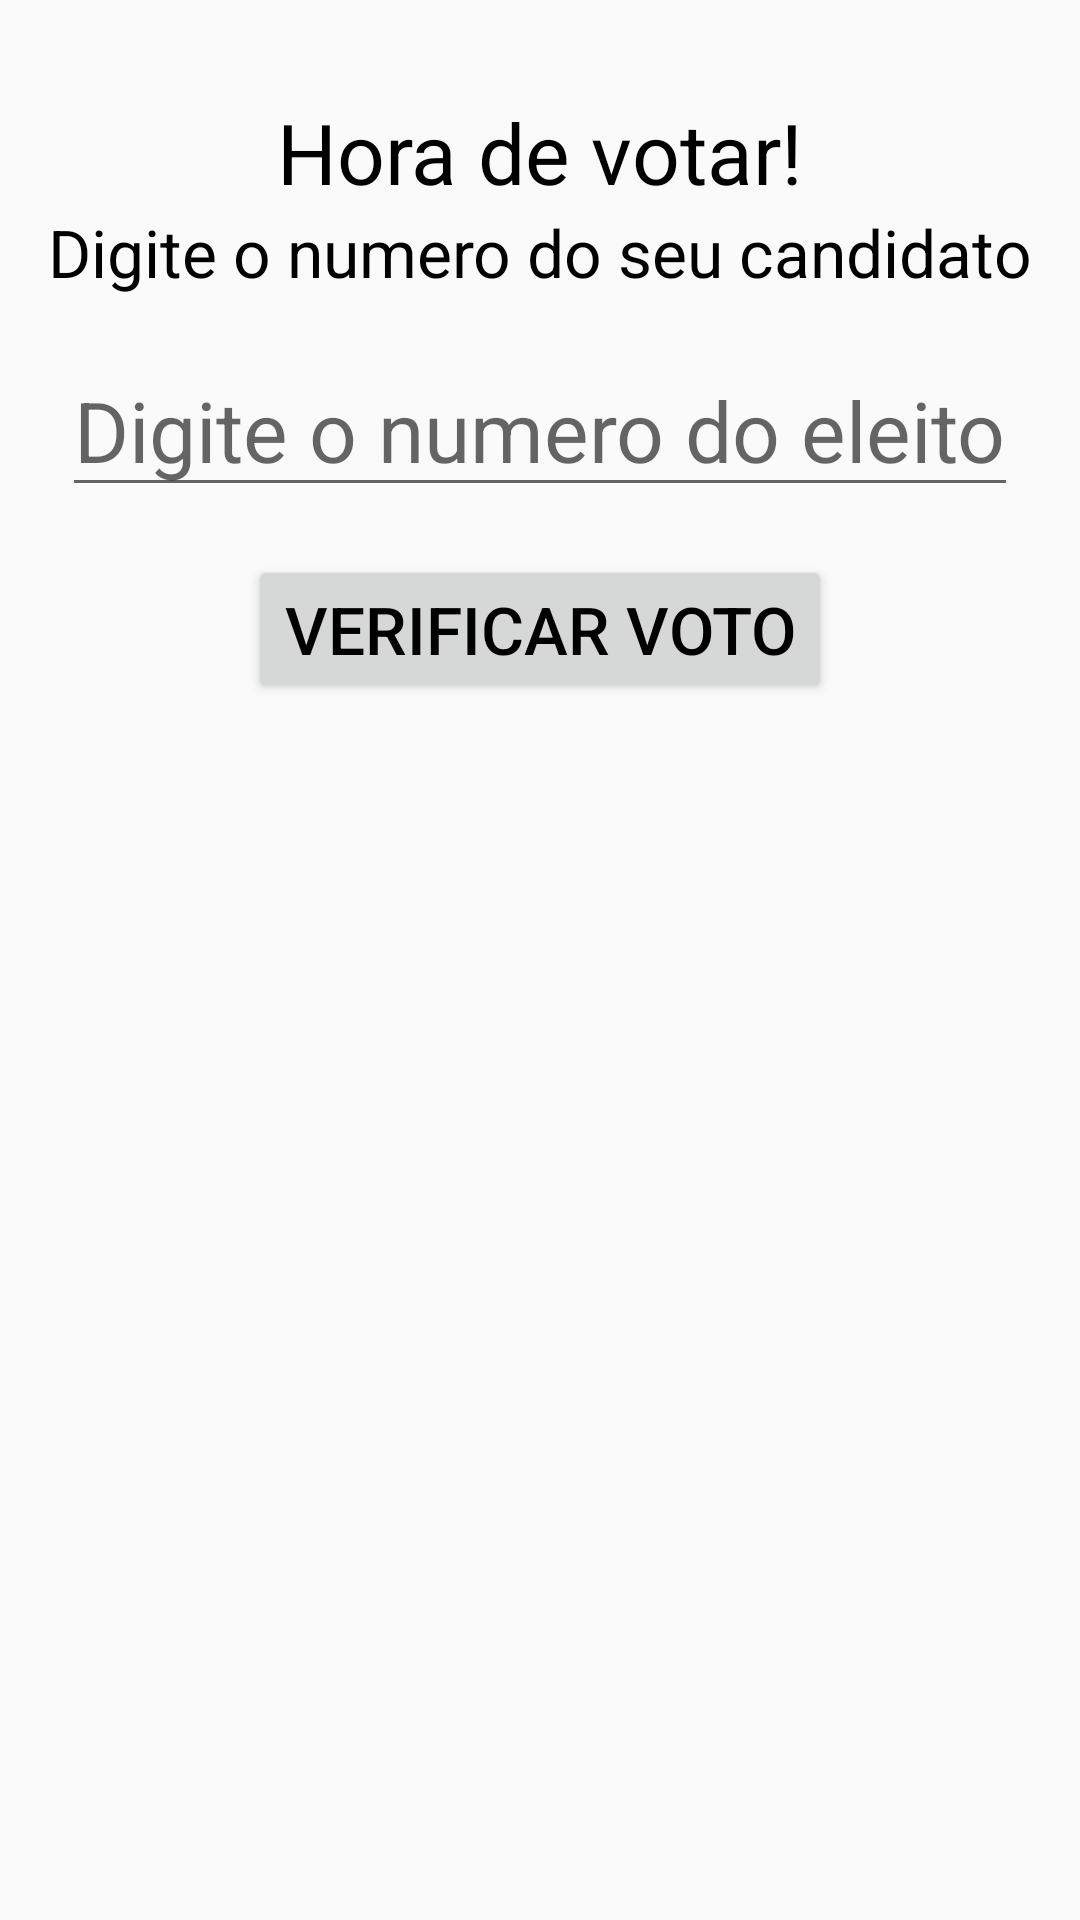

Here is an Android app screen rendered from its layout file. Give the layout XML and the strings, colors and styles it references.
<!-- AndroidManifest.xml: application theme AppTheme -->
<!-- res/layout/activity_vote_screen.xml -->
<?xml version="1.0" encoding="utf-8"?>
<androidx.constraintlayout.widget.ConstraintLayout xmlns:android="http://schemas.android.com/apk/res/android"
    xmlns:app="http://schemas.android.com/apk/res-auto"
    xmlns:tools="http://schemas.android.com/tools"
    android:layout_width="match_parent"
    android:layout_height="match_parent"
    tools:context=".VoteScreen">

    <TextView
        android:layout_width="wrap_content"
        android:layout_height="wrap_content"
        android:id="@+id/tv_title"
        android:text="@string/app_votescreen_tv_title"
        style="@style/DefaultText"
        android:layout_marginTop="32dp"
        app:layout_constraintLeft_toLeftOf="parent"
        app:layout_constraintRight_toRightOf="parent"
        app:layout_constraintTop_toTopOf="parent"
        />

    <TextView
        android:layout_width="wrap_content"
        android:layout_height="wrap_content"
        android:id="@+id/tv_subtitle"
        android:text="@string/app_votescreen_tv_subtitle"
        style="@style/AlternativeText"
        app:layout_constraintTop_toBottomOf="@id/tv_title"
        app:layout_constraintLeft_toLeftOf="parent"
        app:layout_constraintRight_toRightOf="parent"
        />

    <EditText
        android:layout_width="wrap_content"
        android:layout_height="wrap_content"
        android:id="@+id/et_elect"
        android:hint="@string/app_votescreen_et_elect"
        android:inputType="number"
        style="@style/DefaultText"
        android:layout_marginTop="16dp"
        app:layout_constraintTop_toBottomOf="@id/tv_subtitle"
        app:layout_constraintLeft_toLeftOf="parent"
        app:layout_constraintRight_toRightOf="parent"
        />

    <Button
        android:layout_width="wrap_content"
        android:layout_height="wrap_content"
        android:id="@+id/bt_vote"
        android:text="@string/app_votescreen_bt_vote"
        android:onClick="handleVerifyVote"
        style="@style/AlternativeText"
        android:layout_marginTop="16dp"
        app:layout_constraintTop_toBottomOf="@id/et_elect"
        app:layout_constraintLeft_toLeftOf="parent"
        app:layout_constraintRight_toRightOf="parent"
        />

    <TextView
        android:layout_width="wrap_content"
        android:layout_height="wrap_content"
        android:id="@+id/tv_response"
        style="@style/DefaultText"
        android:visibility="invisible"
        app:layout_constraintTop_toBottomOf="@id/bt_vote"
        app:layout_constraintLeft_toLeftOf="parent"
        app:layout_constraintRight_toRightOf="parent"
        />

    <Button
        android:layout_width="wrap_content"
        android:layout_height="wrap_content"
        android:id="@+id/bt_confirm_vote"
        android:text="@string/app_votescreen_bt_confirm_vote"
        android:onClick="handleConfirmVote"
        style="@style/AlternativeText"
        android:visibility="invisible"
        android:layout_marginTop="16dp"
        app:layout_constraintTop_toBottomOf="@id/tv_response"
        app:layout_constraintLeft_toLeftOf="parent"
        app:layout_constraintRight_toRightOf="parent"
        />

</androidx.constraintlayout.widget.ConstraintLayout>
<!-- resources referenced by this layout -->
<resources>
  <string name="app_votescreen_bt_confirm_vote">Confirmar Voto</string>
  <string name="app_votescreen_bt_vote">Verificar Voto</string>
  <string name="app_votescreen_et_elect">Digite o numero do eleito</string>
  <string name="app_votescreen_tv_subtitle">Digite o numero do seu candidato</string>
  <string name="app_votescreen_tv_title">Hora de votar!</string>
  <style name="AlternativeText">
          <item name="android:textSize">22sp</item>
          <item name="android:textColor">@color/colorTextPrimary</item>
      </style>
  <style name="DefaultText">
          <item name="android:textSize">28sp</item>
          <item name="android:textColor">@color/colorTextPrimary</item>
      </style>
  <style name="AppTheme" parent="Theme.AppCompat.Light.DarkActionBar">
          
          <item name="colorPrimary">@color/colorPrimary</item>
          <item name="colorPrimaryDark">@color/colorPrimaryDark</item>
          <item name="colorAccent">@color/colorAccent</item>
          <item name="android:textColor">@color/colorTextPrimary</item>
      </style>
  <color name="colorTextPrimary">#000000</color>
  <color name="colorPrimary">#6200EE</color>
  <color name="colorPrimaryDark">#3700B3</color>
  <color name="colorAccent">#03DAC5</color>
</resources>
